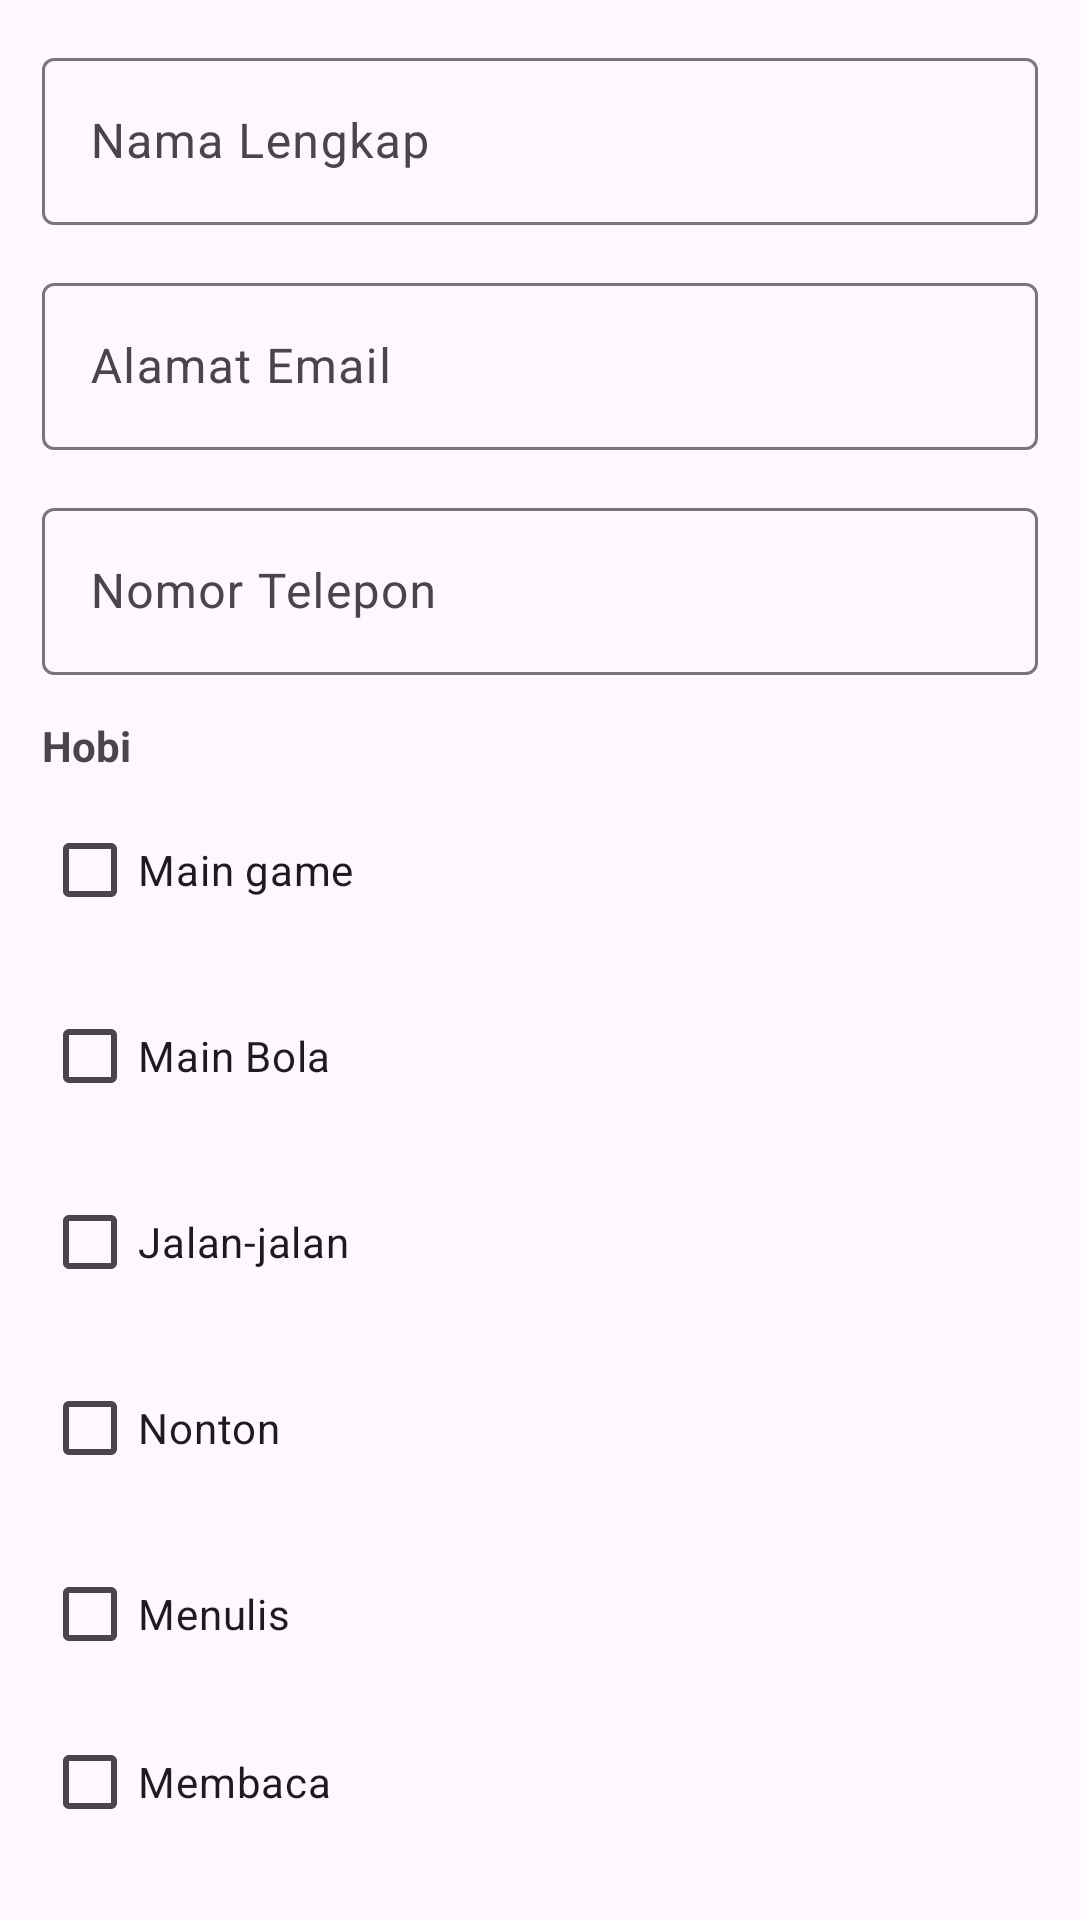

Write the Android layout XML for this screen, with the resource values it uses.
<!-- AndroidManifest.xml: application theme Theme.OurCrud -->
<!-- res/layout/activity_user.xml -->
<?xml version="1.0" encoding="utf-8"?>
<LinearLayout xmlns:android="http://schemas.android.com/apk/res/android"
    xmlns:tools="http://schemas.android.com/tools"
    android:id="@+id/main"
    android:layout_width="match_parent"
    android:layout_height="match_parent"
    android:orientation="vertical"
    android:padding="14dp"
    tools:context=".UserActivity">

    <com.google.android.material.textfield.TextInputLayout
        android:layout_width="match_parent"
        android:layout_height="wrap_content"
        android:layout_marginBottom="14dp">
        <EditText
            android:id="@+id/full_name"
            android:layout_width="match_parent"
            android:layout_height="wrap_content"
            android:autofillHints=""
            android:inputType="textPersonName"
            android:hint="@string/nama_lengkap"
            />
    </com.google.android.material.textfield.TextInputLayout>

    <com.google.android.material.textfield.TextInputLayout
        android:layout_width="match_parent"
        android:layout_height="wrap_content"
        android:layout_marginBottom="14dp">
        <EditText
            android:id="@+id/email"
            android:layout_width="match_parent"
            android:layout_height="wrap_content"
            android:autofillHints=""
            android:inputType="textEmailAddress"
            android:hint="@string/alamat_email"
            />
    </com.google.android.material.textfield.TextInputLayout>

    <com.google.android.material.textfield.TextInputLayout
        android:layout_width="match_parent"
        android:layout_height="wrap_content"
        android:layout_marginBottom="14dp">
        <EditText
            android:id="@+id/phone"
            android:layout_width="match_parent"
            android:layout_height="wrap_content"
            android:autofillHints=""
            android:inputType="phone"
            android:hint="@string/nomor_telepon"
            />
    </com.google.android.material.textfield.TextInputLayout>

    
    <TextView
        android:layout_width="match_parent"
        android:layout_height="wrap_content"
        android:text="Hobi"
        android:textStyle="bold"
        android:layout_marginBottom="8dp"/>

    
    <CheckBox
        android:id="@+id/checkbox1"
        android:layout_width="wrap_content"
        android:layout_height="wrap_content"
        android:layout_marginBottom="14dp"
        android:text="Main game" />

    <CheckBox
        android:id="@+id/checkbox2"
        android:layout_width="wrap_content"
        android:layout_height="wrap_content"
        android:layout_marginBottom="14dp"
        android:text="Main Bola" />

    <CheckBox
        android:id="@+id/checkbox3"
        android:layout_width="wrap_content"
        android:layout_height="wrap_content"
        android:layout_marginBottom="14dp"
        android:text="Jalan-jalan" />

    <CheckBox
        android:id="@+id/checkbox4"
        android:layout_width="wrap_content"
        android:layout_height="wrap_content"
        android:layout_marginBottom="14dp"
        android:text="Nonton" />

    <CheckBox
        android:id="@+id/checkbox5"
        android:layout_width="wrap_content"
        android:layout_height="wrap_content"
        android:layout_marginBottom="14dp"
        android:text="Menulis" />

    <CheckBox
        android:id="@+id/checkbox6"
        android:layout_width="wrap_content"
        android:layout_height="wrap_content"
        android:layout_marginBottom="14dp"
        android:text="Membaca" />

    
    <TextView
        android:layout_width="match_parent"
        android:layout_height="wrap_content"
        android:text="Jurusan"
        android:textStyle="bold"
        android:layout_marginTop="20dp"
        android:layout_marginBottom="8dp"/>

    
    <Spinner
        android:id="@+id/spinnerMajor"
        android:layout_width="match_parent"
        android:layout_height="wrap_content"
        android:layout_marginBottom="20dp"
        android:entries="@array/spinner_items" />

    <Button
        android:id="@+id/btn_save"
        android:layout_width="match_parent"
        android:layout_height="wrap_content"
        android:text="@string/simpan" />
    <Button
        android:id="@+id/btn_back"
        android:layout_width="match_parent"
        android:layout_height="wrap_content"
        android:text="Kembali"/>


</LinearLayout>
<!-- resources referenced by this layout -->
<resources>
  <string-array name="spinner_items">
          <item>AE</item>
          <item>DE</item>
          <item>ME</item>
      </string-array>
  <string name="alamat_email">Alamat Email</string>
  <string name="nama_lengkap">Nama Lengkap</string>
  <string name="nomor_telepon">Nomor Telepon</string>
  <string name="simpan">Simpan</string>
  <style name="Theme.OurCrud" parent="Base.Theme.OurCrud" />
  <style name="Base.Theme.OurCrud" parent="Theme.Material3.DayNight.NoActionBar">
          
          
      </style>
</resources>
